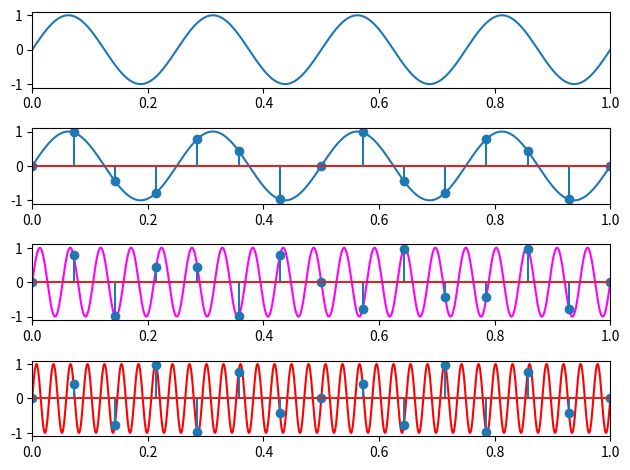

The script that saved this image:
import numpy as np
import matplotlib.pyplot as plt


def genereaza_semnal(n: np.ndarray, f: float):
    """Generează un semnal sinusoidal."""
    return np.sin(2 * np.pi * f * n)


# Setarea parametrilor semnalului
frecventa = 4
frecventa_de_eșantionare = 15
n = np.linspace(0, 1, frecventa_de_eșantionare)
timp = np.linspace(0, 1, 10000)

# Crearea subplot-urilor
fig, axs = plt.subplots(4)

# Trasarea semnalului de bază
axs[0].plot(timp, genereaza_semnal(timp, frecventa))
axs[0].set_xlim([0, 1])

# Trasarea semnalului de bază cu puncte de eșantionare
axs[1].plot(timp, genereaza_semnal(timp, frecventa))
axs[1].stem(n, genereaza_semnal(n, frecventa))
axs[1].set_xlim([0, 1])

# Trasarea unui semnal cu frecvență crescută și puncte de eșantionare
axs[2].plot(timp, genereaza_semnal(timp, frecventa +
            frecventa_de_eșantionare), c='magenta')
axs[2].stem(n, genereaza_semnal(n, frecventa + frecventa_de_eșantionare))
axs[2].set_xlim([0, 1])

# Trasarea unui semnal cu o frecvență și mai mare și puncte de eșantionare
axs[3].plot(timp, genereaza_semnal(timp, frecventa +
            2 * frecventa_de_eșantionare), c='red')
axs[3].stem(n, genereaza_semnal(n, frecventa + 2 * frecventa_de_eșantionare))
axs[3].set_xlim([0, 1])

plt.tight_layout()

plt.show()
